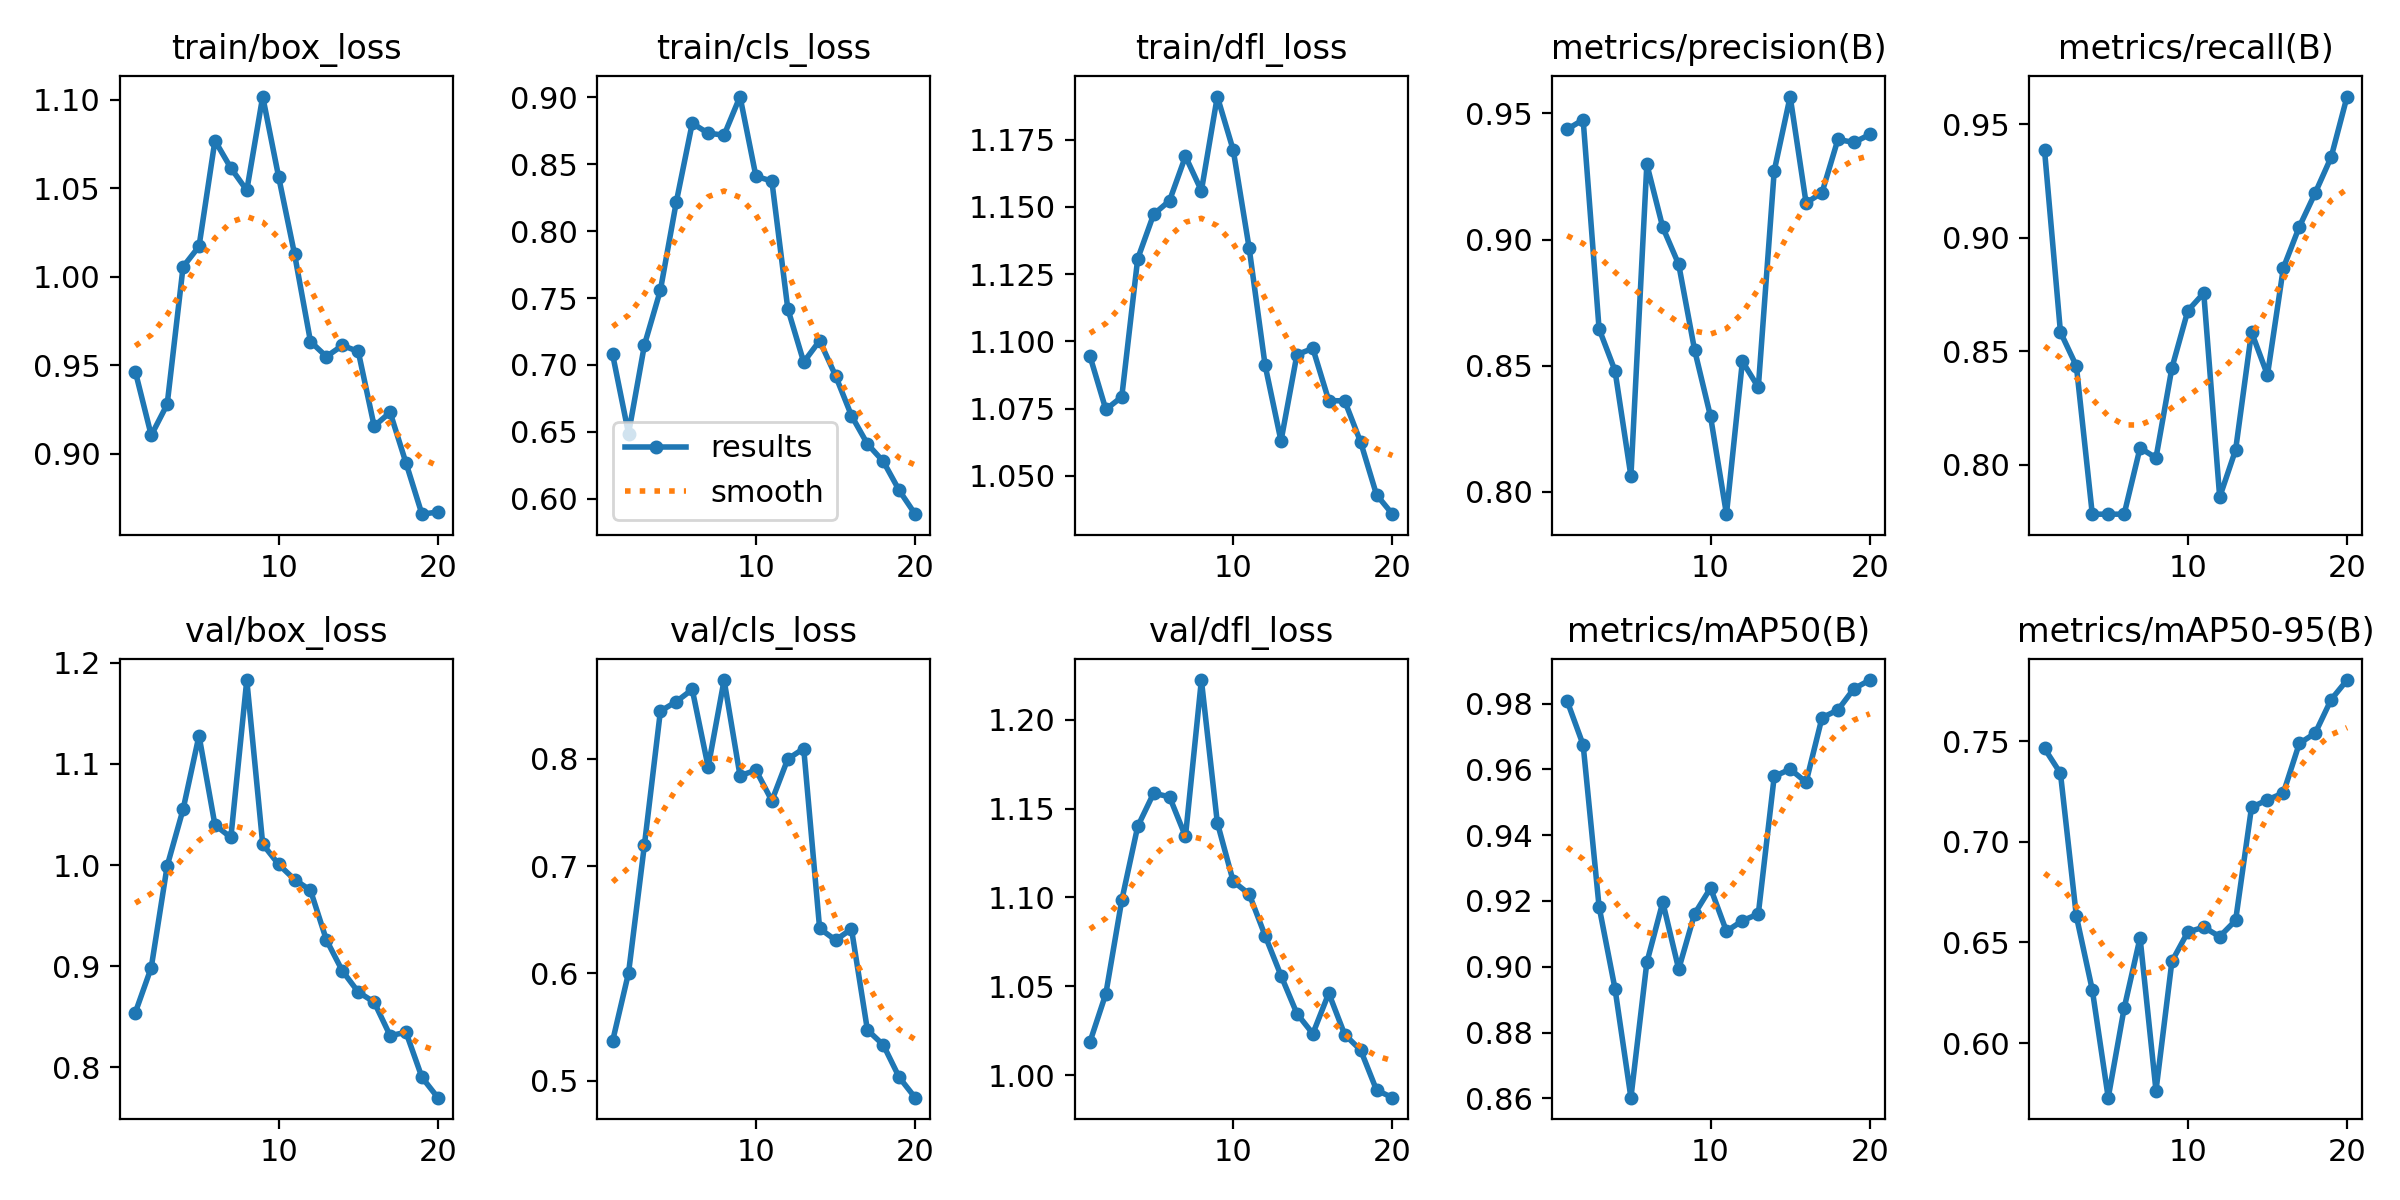

The data file committed next to this chart (first rows):
epoch, train/box_loss, train/cls_loss, train/dfl_loss, metrics/precision(B), metrics/recall(B), metrics/mAP50(B), metrics/mAP50-95(B), val/box_loss, val/cls_loss, val/dfl_loss, lr/pg0, lr/pg1, lr/pg2
1, 0.9465, 0.7078, 1.095, 0.9437, 0.9387, 0.9807, 0.7463, 0.8542, 0.537, 1.019, 0.00034, 0.00034, 0.00034
2, 0.9104, 0.6487, 1.075, 0.9475, 0.8585, 0.9675, 0.734, 0.8987, 0.6005, 1.046, 0.0006653, 0.0006653, 0.0006653
3, 0.9279, 0.715, 1.079, 0.8646, 0.8436, 0.9183, 0.663, 0.999, 0.7201, 1.098, 0.0009551, 0.0009551, 0.0009551
4, 1.006, 0.7558, 1.131, 0.8481, 0.7783, 0.8934, 0.6264, 1.055, 0.8444, 1.14, 0.001209, 0.001209, 0.001209
5, 1.017, 0.8218, 1.147, 0.8062, 0.7783, 0.8602, 0.5729, 1.128, 0.8534, 1.159, 0.001428, 0.001428, 0.001428
6, 1.077, 0.8806, 1.152, 0.9299, 0.7783, 0.9013, 0.6173, 1.04, 0.8647, 1.157, 0.001505, 0.001505, 0.001505
7, 1.062, 0.8731, 1.169, 0.9049, 0.8075, 0.9196, 0.6523, 1.027, 0.7923, 1.134, 0.001406, 0.001406, 0.001406
8, 1.049, 0.8717, 1.156, 0.8902, 0.8031, 0.8993, 0.5764, 1.183, 0.8734, 1.222, 0.001307, 0.001307, 0.001307
9, 1.102, 0.9005, 1.191, 0.8562, 0.8427, 0.9161, 0.6406, 1.021, 0.7843, 1.142, 0.001208, 0.001208, 0.001208
10, 1.056, 0.8409, 1.171, 0.8299, 0.8679, 0.9239, 0.6552, 1.001, 0.7894, 1.109, 0.001109, 0.001109, 0.001109
11, 1.013, 0.8374, 1.135, 0.7912, 0.8757, 0.9108, 0.6575, 0.9856, 0.7609, 1.102, 0.00101, 0.00101, 0.00101
12, 0.9635, 0.742, 1.091, 0.8517, 0.7858, 0.914, 0.6529, 0.975, 0.7998, 1.079, 0.000911, 0.000911, 0.000911
13, 0.9549, 0.7021, 1.063, 0.8415, 0.8066, 0.9161, 0.6609, 0.926, 0.8096, 1.056, 0.000812, 0.000812, 0.000812
14, 0.9612, 0.7181, 1.095, 0.9273, 0.8585, 0.9579, 0.7171, 0.8955, 0.6419, 1.035, 0.000713, 0.000713, 0.000713
15, 0.9578, 0.6919, 1.097, 0.9567, 0.8396, 0.9601, 0.7208, 0.8745, 0.631, 1.023, 0.000614, 0.000614, 0.000614
16, 0.9156, 0.6621, 1.078, 0.9145, 0.8868, 0.9561, 0.7242, 0.8645, 0.6414, 1.046, 0.000515, 0.000515, 0.000515
17, 0.9234, 0.641, 1.078, 0.9186, 0.9049, 0.9757, 0.7488, 0.8315, 0.5473, 1.023, 0.000416, 0.000416, 0.000416
18, 0.8948, 0.6279, 1.063, 0.9397, 0.9198, 0.9781, 0.7539, 0.8347, 0.5333, 1.014, 0.000317, 0.000317, 0.000317
19, 0.8659, 0.6062, 1.043, 0.9385, 0.9356, 0.9845, 0.7706, 0.7903, 0.503, 0.9916, 0.000218, 0.000218, 0.000218
20, 0.8671, 0.5885, 1.036, 0.9417, 0.9623, 0.9872, 0.7803, 0.7702, 0.4841, 0.9873, 0.000119, 0.000119, 0.000119
